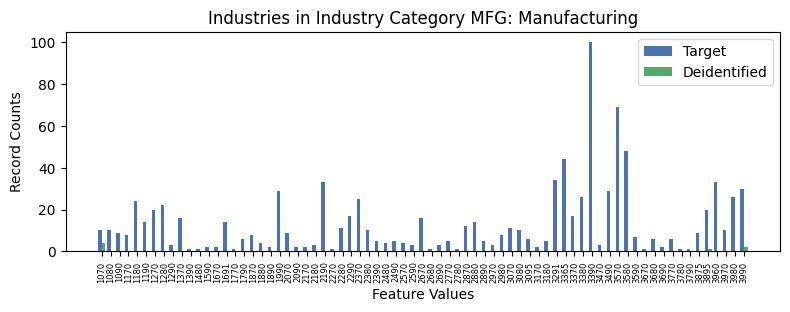

The table this chart was drawn from, first rows:
, INDP, count_target, count_deidentified
3, 1070, 10, 4.0
51, 1080, 10, 0.0
44, 1090, 9, 0.0
59, 1170, 8, 0.0
5, 1180, 24, 0.0
36, 1190, 14, 0.0
18, 1270, 20, 0.0
9, 1280, 22, 0.0
47, 1290, 3, 0.0
39, 1370, 16, 0.0
52, 1390, 1, 0.0
71, 1480, 1, 0.0
58, 1590, 2, 0.0
65, 1670, 2, 0.0
13, 1691, 14, 0.0
56, 1770, 1, 0.0
46, 1790, 6, 0.0
45, 1870, 8, 0.0
67, 1880, 4, 0.0
37, 1890, 2, 0.0
22, 1990, 29, 0.0
50, 2070, 9, 0.0
7, 2090, 2, 0.0
62, 2170, 2, 0.0
60, 2180, 3, 0.0
29, 2190, 33, 0.0
49, 2270, 1, 0.0
23, 2280, 11, 0.0
20, 2290, 17, 0.0
12, 2370, 25, 0.0
42, 2380, 10, 0.0
19, 2390, 5, 0.0
68, 2480, 4, 0.0
41, 2490, 5, 0.0
21, 2570, 4, 0.0
15, 2590, 3, 0.0
10, 2670, 16, 0.0
61, 2680, 1, 0.0
55, 2690, 3, 0.0
1, 2770, 5, 0.0
54, 2780, 1, 0.0
4, 2870, 12, 0.0
6, 2880, 14, 0.0
64, 2890, 5, 0.0
66, 2970, 3, 0.0
16, 2980, 8, 0.0
57, 3070, 11, 0.0
53, 3080, 10, 0.0
34, 3095, 6, 0.0
31, 3170, 2, 0.0
40, 3180, 5, 0.0
0, 3291, 34, 0.0
26, 3365, 44, 0.0
17, 3370, 17, 0.0
32, 3380, 26, 0.0
24, 3390, 100, 0.0
63, 3470, 3, 0.0
30, 3490, 29, 0.0
2, 3570, 69, 0.0
14, 3580, 48, 0.0
... 13 more rows
